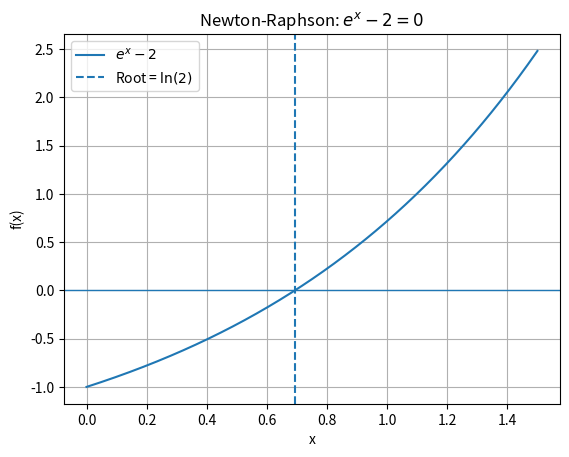

Source code (Python):
#10-09-26
#Code by Anvidha

import numpy as np
import matplotlib.pyplot as plt

x = np.linspace(0, 1.5, 500)
y = np.exp(x) - 2    #given equation to plot

plt.plot(x, y, label=r'$e^x-2$')
plt.axhline(0, linewidth=1)
plt.axvline(np.log(2), linestyle='--', label=r'Root = $\ln(2)$')

#giving x-axis, y-axis names
plt.xlabel('x')
plt.ylabel('f(x)')
plt.title('Newton-Raphson: $e^x - 2 = 0$')
plt.grid()
plt.legend()

plt.savefig('bt33.png', dpi=300, bbox_inches='tight')
